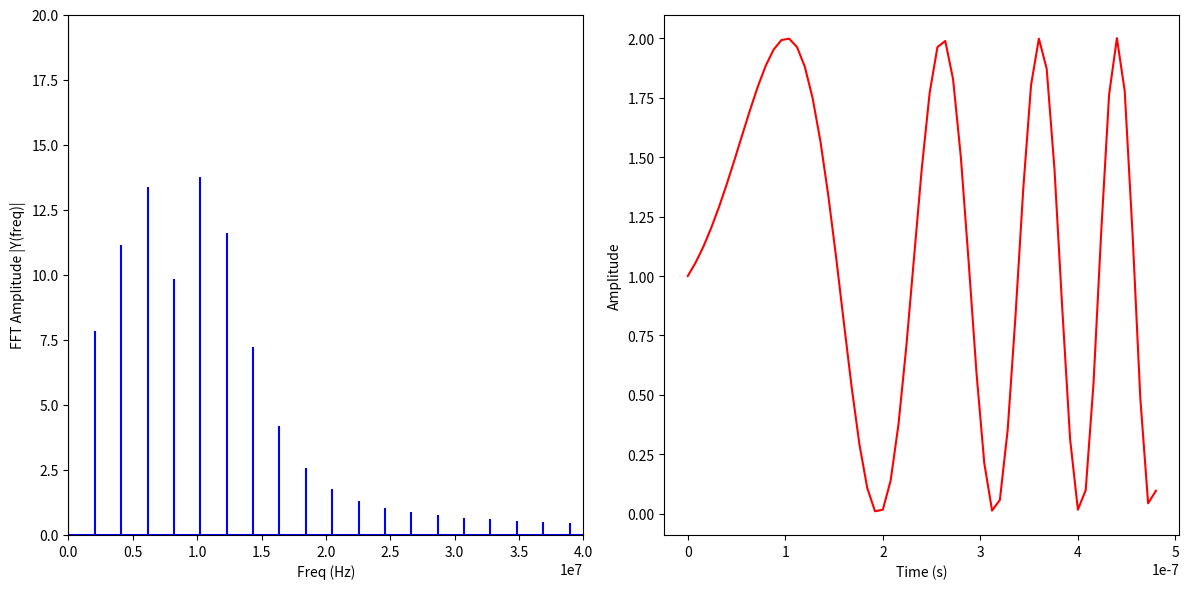

This figure's Python source:
import numpy as np
from numpy.fft import fft, ifft
import matplotlib.pyplot as plt

n = np.arange(0, 61, 1)
Fs=125e6
Ts = 1.0 / Fs
Tb=1e-6
y = 1 + np.sin(2*np.pi*(29e6*(n**2)*(Ts**2)/(2.0*Tb)+1e6*n*Ts))

t = Ts*np.arange(0,61,1)
Y = fft(y)
M =len(Y)
m = np.arange(M)
T = M*Ts
freq = m/T


plt.figure(figsize = (12, 6))
plt.subplot(121)
plt.stem(freq, np.abs(Y), 'b', \
         markerfmt=" ", basefmt="-b")
plt.xlabel('Freq (Hz)')
plt.ylabel('FFT Amplitude |Y(freq)|')
plt.xlim(0, 40*pow(10,6))
plt.ylim(0, 20)

plt.subplot(122)
plt.plot(t, ifft(Y), 'r')
plt.xlabel('Time (s)')
plt.ylabel('Amplitude')
plt.tight_layout()

plt.show()
